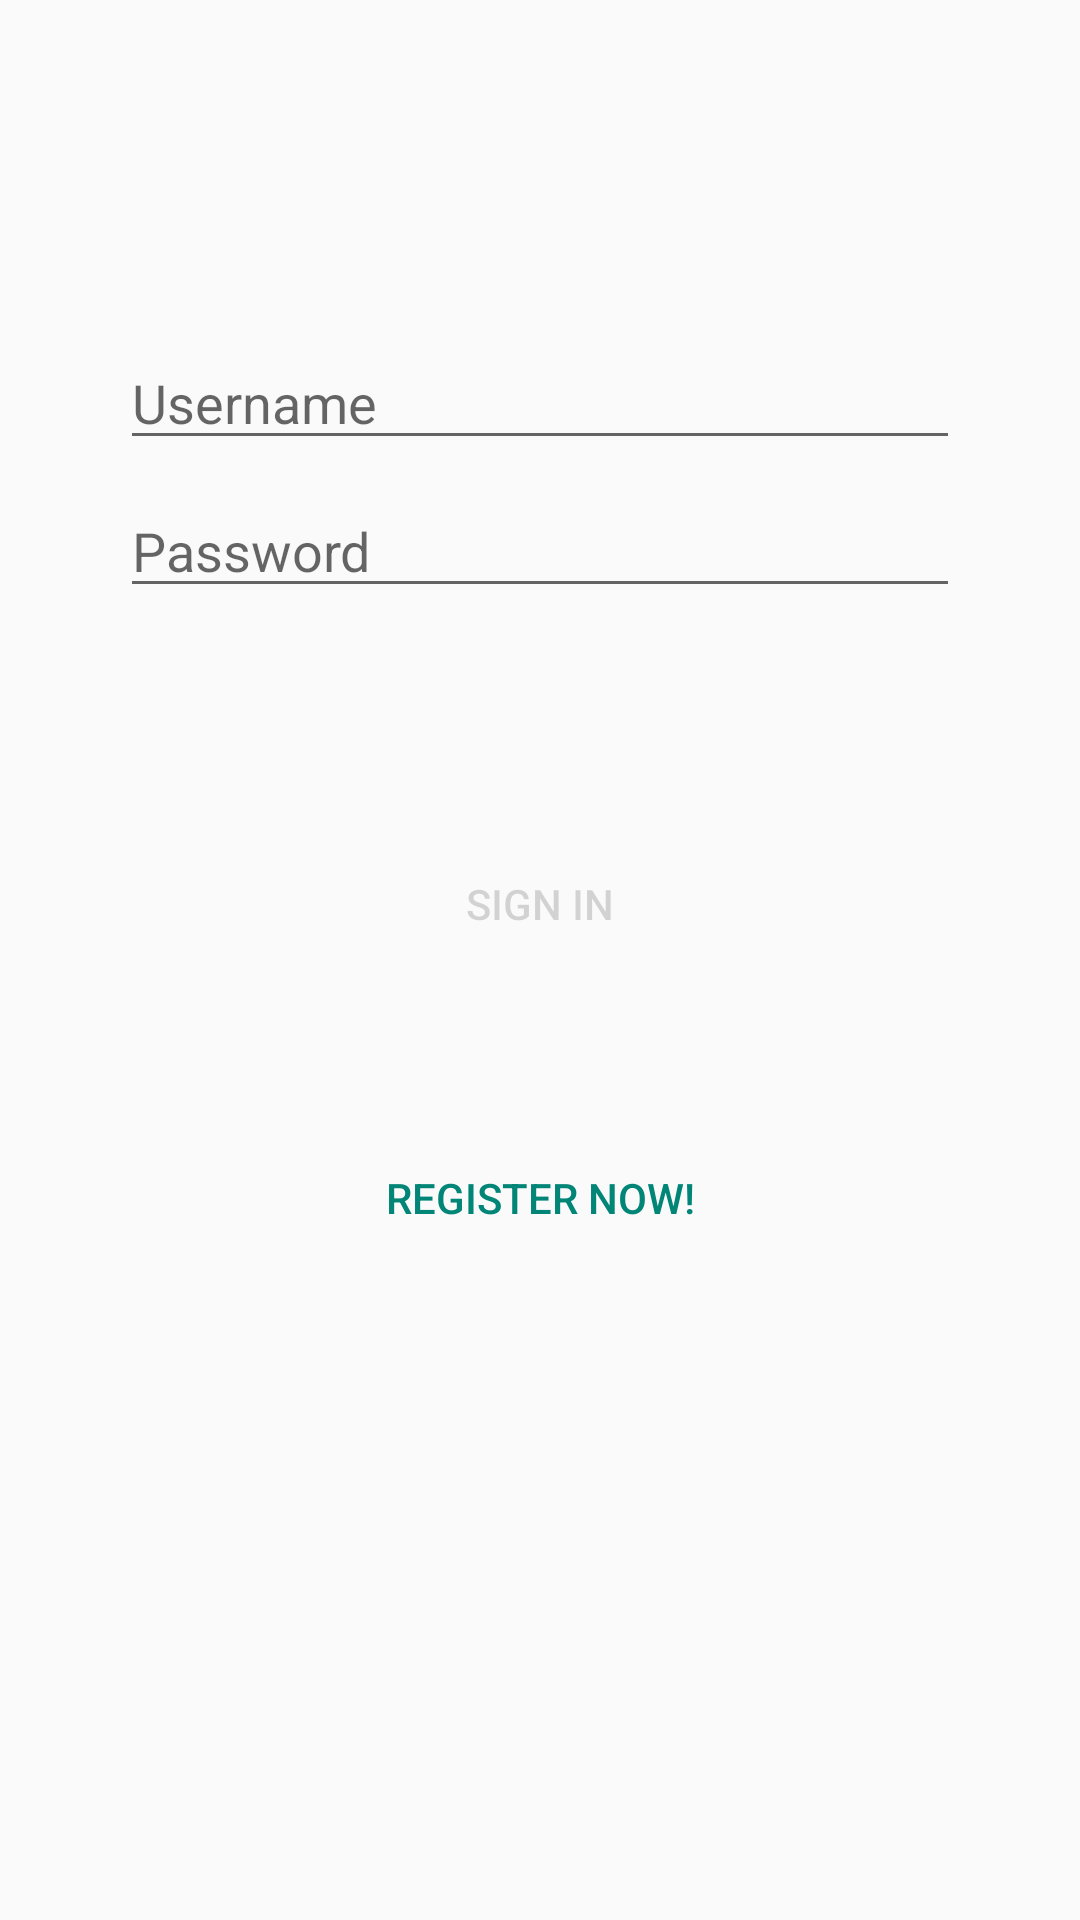

This screen was rendered from an Android layout file. Write that file and the resources it references.
<!-- AndroidManifest.xml: application theme Theme.Design.Light.NoActionBar -->
<!-- res/layout/login_fragment.xml -->
<?xml version="1.0" encoding="utf-8"?>
<layout xmlns:android="http://schemas.android.com/apk/res/android"
    xmlns:app="http://schemas.android.com/apk/res-auto"
    xmlns:tools="http://schemas.android.com/tools">

    <data>
        <variable
            name="loginViewModel"
            type="sk.stuba.fei.mv.android.zaverecne.auth.login.LoginViewModel" />
    </data>
    <androidx.constraintlayout.widget.ConstraintLayout

        android:id="@+id/container"
        android:layout_width="match_parent"
        android:layout_height="match_parent"
        android:paddingLeft="@dimen/fragment_horizontal_margin"
        android:paddingTop="@dimen/fragment_vertical_margin"
        android:paddingRight="@dimen/fragment_horizontal_margin"
        android:paddingBottom="@dimen/fragment_vertical_margin"
        tools:context=".ui.login.LoginFragment">

        <EditText
            android:id="@+id/username"
            android:layout_width="0dp"
            android:layout_height="wrap_content"
            android:layout_marginStart="24dp"
            android:layout_marginTop="96dp"
            android:layout_marginEnd="24dp"
            android:hint="@string/hint_username"
            android:inputType="text"
            android:selectAllOnFocus="true"
            app:layout_constraintEnd_toEndOf="parent"
            app:layout_constraintStart_toStartOf="parent"
            app:layout_constraintTop_toTopOf="parent"
            android:autofillHints="" />

        <EditText
            android:id="@+id/password"
            android:layout_width="0dp"
            android:layout_height="wrap_content"
            android:layout_marginStart="24dp"
            android:layout_marginTop="8dp"
            android:layout_marginEnd="24dp"
            android:hint="@string/hint_password"
            android:imeActionLabel="@string/hint_password"
            android:imeOptions="actionDone"
            android:inputType="textPassword"
            android:selectAllOnFocus="true"
            app:layout_constraintEnd_toEndOf="parent"
            app:layout_constraintStart_toStartOf="parent"
            app:layout_constraintTop_toBottomOf="@+id/username"
            android:autofillHints="" />

        <Button
            android:id="@+id/login"
            style="@style/Widget.AppCompat.Button.Borderless.Colored"
            android:layout_width="wrap_content"
            android:layout_height="wrap_content"
            android:layout_gravity="start"
            android:layout_marginStart="48dp"
            android:layout_marginTop="16dp"
            android:layout_marginEnd="48dp"
            android:layout_marginBottom="64dp"
            android:enabled="false"
            android:text="@string/action_sign_in"
            app:layout_constraintBottom_toBottomOf="parent"
            app:layout_constraintEnd_toEndOf="parent"
            app:layout_constraintStart_toStartOf="parent"
            app:layout_constraintTop_toBottomOf="@+id/password"
            app:layout_constraintVertical_bias="0.2" />


        <Button
            android:id="@+id/btn_link_to_register"
            style="@style/Widget.AppCompat.Button.Borderless.Colored"
            android:layout_width="wrap_content"
            android:layout_height="wrap_content"
            android:layout_gravity="start"
            android:layout_marginStart="48dp"
            android:layout_marginTop="16dp"
            android:layout_marginEnd="48dp"
            android:layout_marginBottom="64dp"
            android:enabled="true"
            android:text="@string/btn_link_to_register"
            app:layout_constraintBottom_toBottomOf="parent"
            app:layout_constraintEnd_toEndOf="parent"
            app:layout_constraintStart_toStartOf="parent"
            app:layout_constraintTop_toBottomOf="@+id/login"
            app:layout_constraintVertical_bias="0.2" />

        <ProgressBar
            android:id="@+id/loading"
            android:layout_width="wrap_content"
            android:layout_height="wrap_content"
            android:layout_gravity="center"
            android:layout_marginStart="32dp"
            android:layout_marginTop="64dp"
            android:layout_marginEnd="32dp"
            android:layout_marginBottom="64dp"
            android:visibility="gone"
            app:layout_constraintBottom_toBottomOf="parent"
            app:layout_constraintEnd_toEndOf="@+id/password"
            app:layout_constraintStart_toStartOf="@+id/password"
            app:layout_constraintTop_toTopOf="parent"
            app:layout_constraintVertical_bias="0.3" />
    </androidx.constraintlayout.widget.ConstraintLayout>

</layout>
<!-- resources referenced by this layout -->
<resources>
  <dimen name="fragment_horizontal_margin">16dp</dimen>
  <dimen name="fragment_vertical_margin">16dp</dimen>
  <string name="action_sign_in">Sign In</string>
  <string name="btn_link_to_register">Register Now!</string>
  <string name="hint_password">Password</string>
  <string name="hint_username">Username</string>
</resources>
